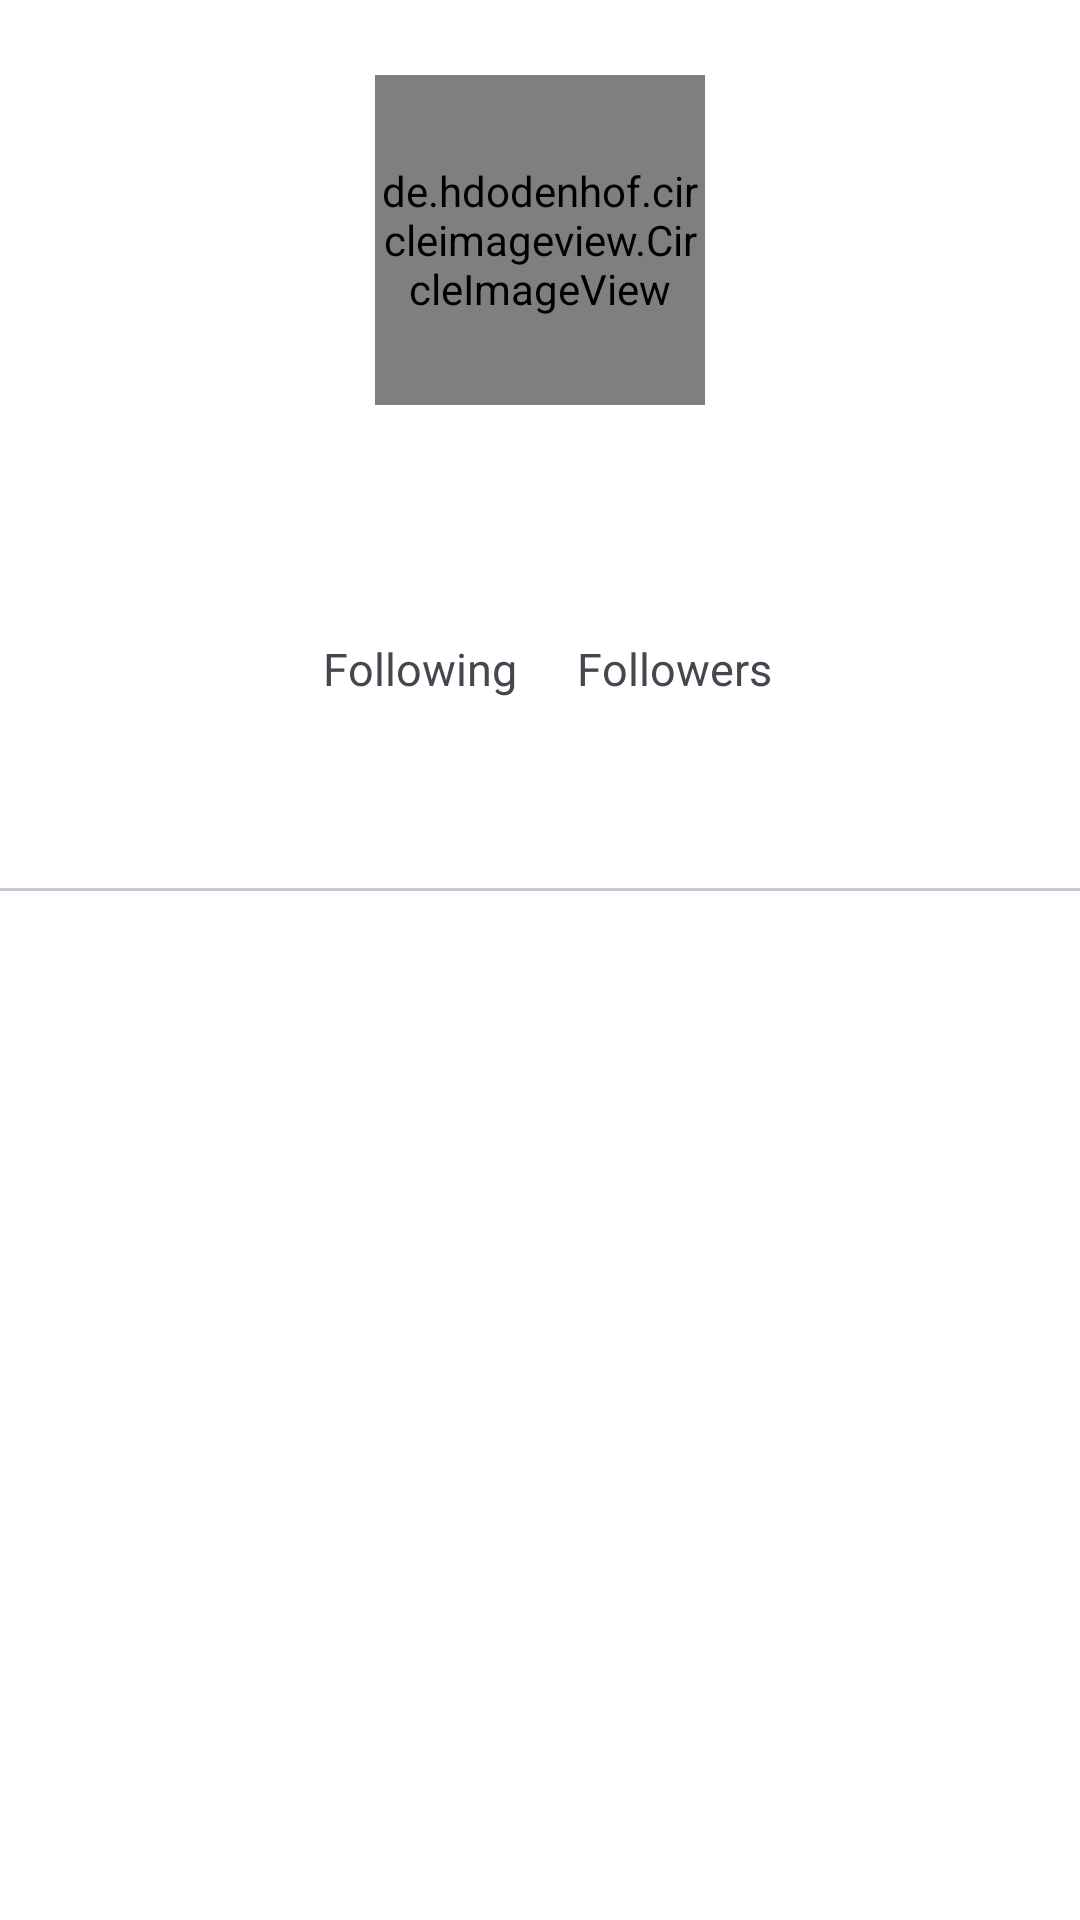

Produce the Android XML layout that renders to this screen, including the resource entries it uses.
<!-- AndroidManifest.xml: application theme Theme.AndroidFundamental1 -->
<!-- res/layout/activity_user_detail.xml -->
<?xml version="1.0" encoding="utf-8"?>
<androidx.constraintlayout.widget.ConstraintLayout xmlns:android="http://schemas.android.com/apk/res/android"
    xmlns:app="http://schemas.android.com/apk/res-auto"
    xmlns:tools="http://schemas.android.com/tools"
    android:layout_width="match_parent"
    android:layout_height="match_parent"
    android:background="?attr/colorSurface"
    tools:context=".ui.view.UserDetailActivity">

    <de.hdodenhof.circleimageview.CircleImageView
        android:id="@+id/imageAvatar"
        android:layout_width="110dp"
        android:layout_height="110dp"
        android:layout_marginTop="25dp"
        app:civ_border_width="2dp"
        app:layout_constraintEnd_toEndOf="parent"
        app:layout_constraintStart_toStartOf="parent"
        app:layout_constraintTop_toTopOf="parent" />

    <TextView
        android:id="@+id/textName"
        android:layout_width="wrap_content"
        android:layout_height="wrap_content"
        android:layout_marginTop="5dp"
        android:textSize="28sp"
        android:textStyle="bold"
        app:layout_constraintEnd_toEndOf="@+id/imageAvatar"
        app:layout_constraintStart_toStartOf="@+id/imageAvatar"
        app:layout_constraintTop_toBottomOf="@+id/imageAvatar"
        tools:text="@string/username" />

    <TextView
        android:id="@+id/textUsername"
        android:layout_width="wrap_content"
        android:layout_height="wrap_content"
        android:layout_marginTop="3dp"
        android:textSize="18sp"
        app:layout_constraintEnd_toEndOf="@+id/textName"
        app:layout_constraintStart_toStartOf="@+id/textName"
        app:layout_constraintTop_toBottomOf="@+id/textName"
        tools:text="@string/name" />

    <LinearLayout
        android:id="@+id/linearLayout"
        android:layout_width="wrap_content"
        android:layout_height="wrap_content"
        android:layout_marginTop="8dp"
        android:orientation="horizontal"
        app:layout_constraintEnd_toEndOf="@+id/textUsername"
        app:layout_constraintStart_toStartOf="@+id/textUsername"
        app:layout_constraintTop_toBottomOf="@+id/textUsername">

        <TextView
            android:id="@+id/textFollowing"
            android:layout_width="wrap_content"
            android:layout_height="wrap_content"
            android:layout_gravity="center_vertical"
            android:layout_marginEnd="5dp"
            android:textSize="15sp"
            tools:text="@string/num1" />

        <TextView
            android:layout_width="wrap_content"
            android:layout_height="wrap_content"
            android:layout_gravity="center_vertical"
            android:layout_marginEnd="15dp"
            android:text="@string/following"
            android:textSize="15sp" />

        <TextView
            android:id="@+id/textFollowers"
            android:layout_width="wrap_content"
            android:layout_height="wrap_content"
            android:layout_gravity="center_vertical"
            android:layout_marginEnd="5dp"
            android:textSize="15sp"
            tools:text="@string/num2" />

        <TextView
            android:layout_width="wrap_content"
            android:layout_height="wrap_content"
            android:layout_gravity="center_vertical"
            android:text="@string/followers"
            android:textSize="15sp" />
    </LinearLayout>

    <com.google.android.material.tabs.TabLayout
        android:id="@+id/tabs"
        android:layout_width="0dp"
        android:layout_height="wrap_content"
        android:layout_marginTop="16dp"
        app:layout_constraintEnd_toEndOf="parent"
        app:layout_constraintStart_toStartOf="parent"
        app:layout_constraintTop_toBottomOf="@id/linearLayout"
        app:tabGravity="fill"
        app:tabMode="fixed"
        app:tabSelectedTextColor="?attr/colorPrimary"
        app:tabTextColor="?attr/colorOnSurface" />

    <androidx.viewpager2.widget.ViewPager2
        android:id="@+id/viewPager"
        android:layout_width="0dp"
        android:layout_height="0dp"
        app:layout_constraintBottom_toBottomOf="parent"
        app:layout_constraintEnd_toEndOf="parent"
        app:layout_constraintStart_toStartOf="parent"
        app:layout_constraintTop_toBottomOf="@id/tabs" />

    <ProgressBar
        android:id="@+id/progress_bar"
        style="?android:attr/progressBarStyle"
        android:layout_width="wrap_content"
        android:layout_height="wrap_content"
        android:visibility="gone"
        app:layout_constraintBottom_toTopOf="@+id/tabs"
        app:layout_constraintEnd_toEndOf="parent"
        app:layout_constraintStart_toStartOf="parent"
        app:layout_constraintTop_toTopOf="parent" />

</androidx.constraintlayout.widget.ConstraintLayout>
<!-- resources referenced by this layout -->
<resources>
  <string name="followers">Followers</string>
  <string name="following">Following</string>
  <string name="name">Name</string>
  <string name="num1">241</string>
  <string name="num2">521</string>
  <string name="username">Username</string>
  <style name="Theme.AndroidFundamental1" parent="Base.Theme.AndroidFundamental1" />
  <style name="Base.Theme.AndroidFundamental1" parent="Theme.Material3.Light">
          
          <item name="colorPrimary">@color/my_light_primary</item>
          <item name="colorOnPrimary">@color/my_light_on_primary</item>
          <item name="colorSecondary">@color/my_light_secondary</item>
          <item name="colorOnSecondary">@color/my_light_on_secondary</item>
          <item name="colorSurface">@color/my_light_surface</item>
          <item name="colorOnSurface">@color/my_light_on_surface</item>
          <item name="colorError">@color/my_light_error</item>
          <item name="colorOnError">@color/my_light_on_error</item>
          
      </style>
  <color name="my_light_primary">#1E88E5</color>
  <color name="my_light_on_primary">#FFFFFF</color>
  <color name="my_light_secondary">#03DAC6</color>
  <color name="my_light_on_secondary">#000000</color>
  <color name="my_light_surface">#FFFFFF</color>
  <color name="my_light_on_surface">#000000</color>
  <color name="my_light_error">#B00020</color>
  <color name="my_light_on_error">#FFFFFF</color>
</resources>
